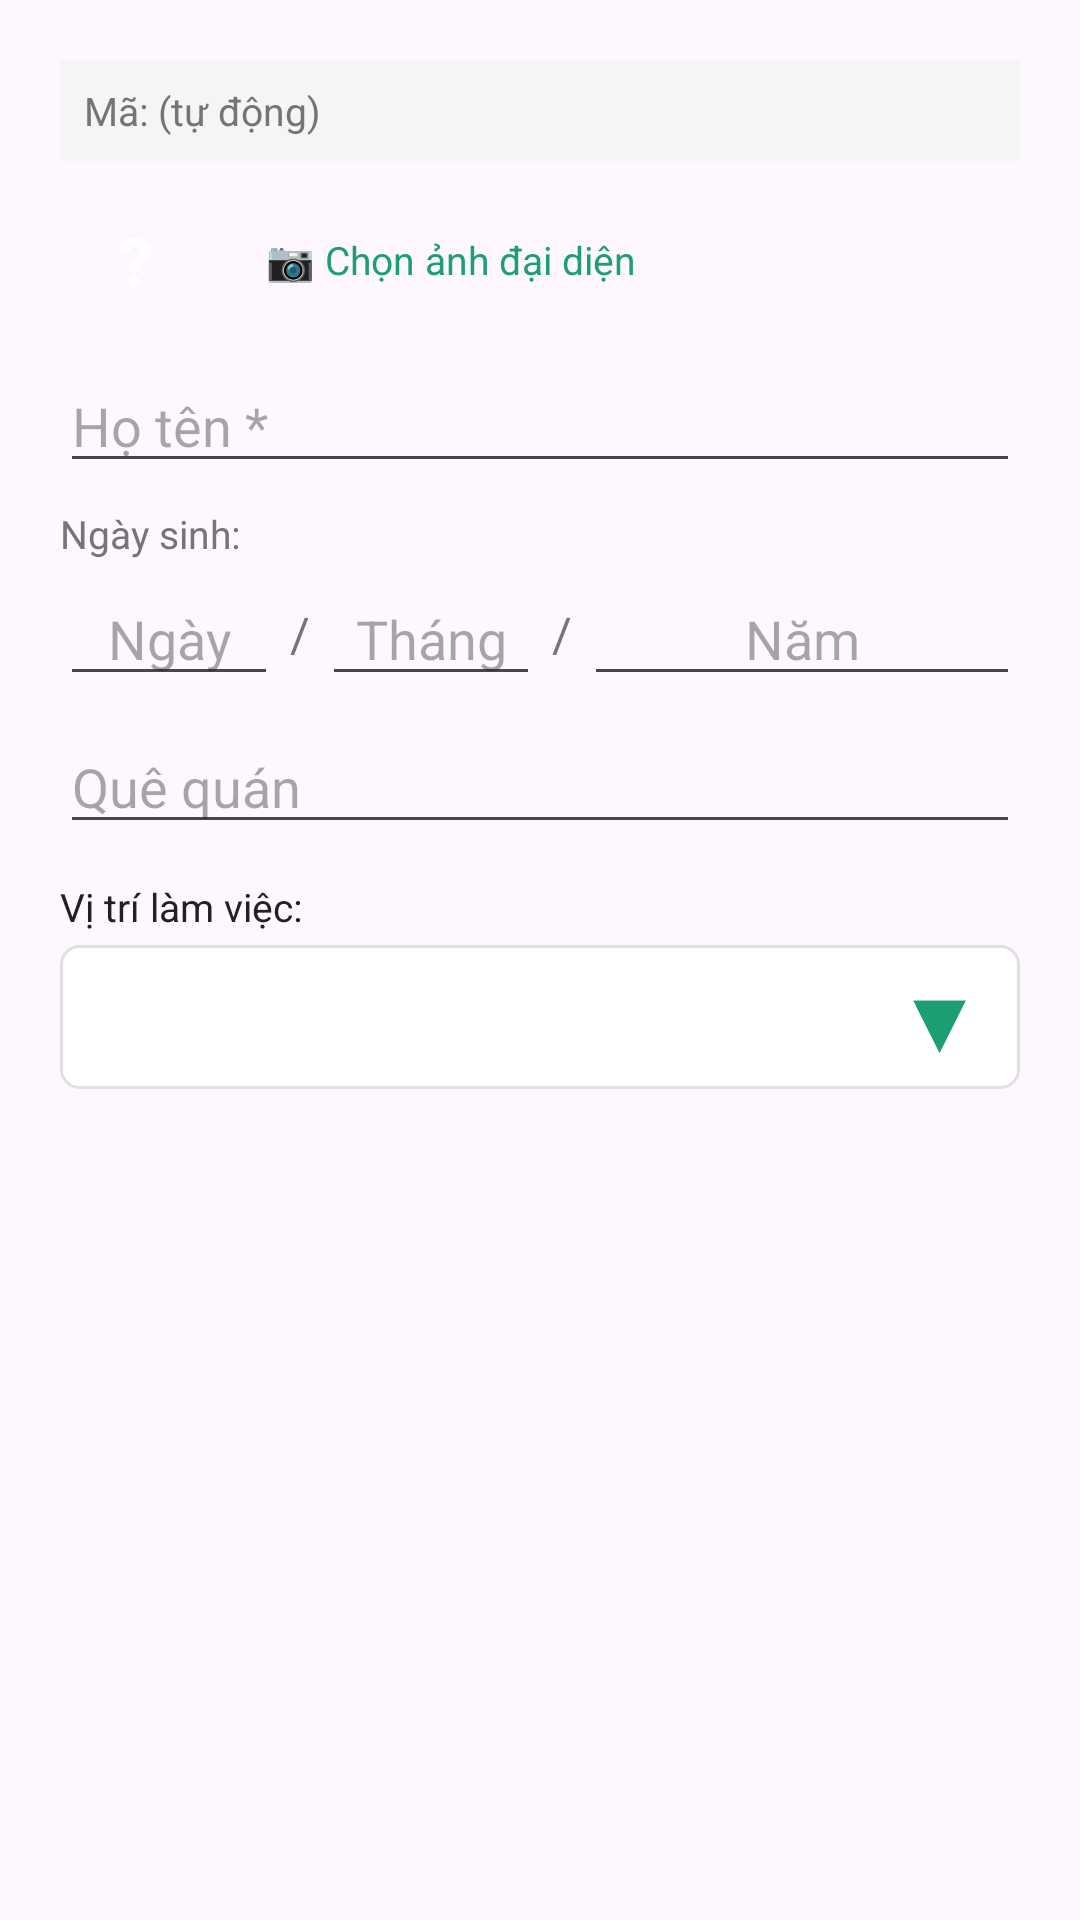

Android layout source for this screen:
<!-- AndroidManifest.xml: application theme Theme.QuanLyViTriLamViec -->
<!-- res/layout/dialog_nhan_vien.xml -->
<?xml version="1.0" encoding="utf-8"?>

<LinearLayout xmlns:android="http://schemas.android.com/apk/res/android"
    android:layout_width="match_parent"
    android:layout_height="wrap_content"
    android:orientation="vertical"
    android:padding="20dp">

    
    <TextView
        android:id="@+id/tv_ma_nv_hien_thi"
        android:layout_width="match_parent"
        android:layout_height="wrap_content"
        android:padding="8dp"
        android:textSize="13sp"
        android:textColor="@color/gray_text"
        android:background="@color/gray_bg"
        android:text="Mã: (tự động)"
        android:layout_marginBottom="8dp"/>

    
    <LinearLayout
        android:layout_width="match_parent"
        android:layout_height="wrap_content"
        android:orientation="horizontal"
        android:gravity="center_vertical"
        android:layout_marginBottom="8dp">

        <TextView
            android:id="@+id/tv_avatar_dialog"
            android:layout_width="50dp"
            android:layout_height="50dp"
            android:gravity="center"
            android:textColor="@color/white"
            android:textSize="22sp"
            android:textStyle="bold"
            android:background="@drawable/bg_avatar_lon"
            android:text="?"/>

        <android.widget.ImageView
            android:id="@+id/img_avatar_dialog"
            android:layout_width="50dp"
            android:layout_height="50dp"
            android:scaleType="centerCrop"
            android:background="@drawable/bg_avatar_lon"
            android:visibility="gone"/>

        <TextView
            android:id="@+id/btn_chon_anh_dialog"
            android:layout_width="wrap_content"
            android:layout_height="wrap_content"
            android:text="  📷 Chọn ảnh đại diện"
            android:textColor="@color/teal_primary"
            android:textSize="13sp"
            android:layout_marginStart="12dp"
            android:clickable="true"
            android:focusable="true"/>
    </LinearLayout>


    <EditText android:id="@+id/edt_ten_nv"
        android:layout_width="match_parent"
        android:layout_height="wrap_content"
        android:hint="Họ tên *"
        android:inputType="textMultiLine"
        android:maxLines="1"
        android:singleLine="true"/>


    <TextView
        android:layout_width="wrap_content"
        android:layout_height="wrap_content"
        android:text="Ngày sinh:"
        android:textSize="13sp"
        android:textColor="@color/gray_text"
        android:layout_marginTop="8dp"
        android:layout_marginBottom="4dp"/>

    <LinearLayout
        android:layout_width="match_parent"
        android:layout_height="wrap_content"
        android:orientation="horizontal"
        android:gravity="center_vertical">

        <EditText
            android:id="@+id/edt_ngay"
            android:layout_width="0dp"
            android:layout_height="wrap_content"
            android:layout_weight="1"
            android:hint="Ngày"
            android:inputType="number"
            android:maxLength="2"
            android:gravity="center"/>

        <TextView
            android:layout_width="wrap_content"
            android:layout_height="wrap_content"
            android:text=" / "
            android:textSize="16sp"
            android:textColor="@color/gray_text"/>

        <EditText
            android:id="@+id/edt_thang"
            android:layout_width="0dp"
            android:layout_height="wrap_content"
            android:layout_weight="1"
            android:hint="Tháng"
            android:inputType="number"
            android:maxLength="2"
            android:gravity="center"/>

        <TextView
            android:layout_width="wrap_content"
            android:layout_height="wrap_content"
            android:text=" / "
            android:textSize="16sp"
            android:textColor="@color/gray_text"/>

        <EditText
            android:id="@+id/edt_nam"
            android:layout_width="0dp"
            android:layout_height="wrap_content"
            android:layout_weight="2"
            android:hint="Năm"
            android:inputType="number"
            android:maxLength="4"
            android:gravity="center"/>

    </LinearLayout>


    <EditText android:id="@+id/edt_que_quan"
        android:layout_width="match_parent"
        android:layout_height="wrap_content"
        android:hint="Quê quán"
        android:inputType="textMultiLine"
        android:maxLines="1"
        android:singleLine="true"
        android:layout_marginTop="8dp"/>


    <TextView
        android:layout_width="wrap_content"
        android:layout_height="wrap_content"
        android:text="Vị trí làm việc:"
        android:textSize="13sp"
        android:textColor="@color/text_primary"
        android:layout_marginTop="12dp"
        android:layout_marginBottom="4dp"/>

    <FrameLayout
        android:layout_width="match_parent"
        android:layout_height="48dp">

        <Spinner
            android:id="@+id/spinner_vi_tri_dialog"
            android:layout_width="match_parent"
            android:layout_height="48dp"
            android:background="@drawable/bg_spinner"
            android:paddingStart="12dp"
            android:paddingEnd="36dp"/>

        <TextView
            android:layout_width="wrap_content"
            android:layout_height="wrap_content"
            android:layout_gravity="end|center_vertical"
            android:layout_marginEnd="12dp"
            android:text="▼"
            android:textSize="30sp"
            android:textColor="@color/teal_primary"
            android:clickable="false"
            android:focusable="false"/>
    </FrameLayout>

</LinearLayout>
<!-- resources referenced by this layout -->
<resources>
  <color name="gray_bg">#F5F5F5</color>
  <color name="gray_text">#757575</color>
  <color name="teal_primary">#1D9E75</color>
  <color name="text_primary">#212121</color>
  <color name="white">#FFFFFF</color>
  <!-- drawable bg_spinner (drawable) -->
  <?xml version="1.0" encoding="utf-8"?>
  
  <layer-list xmlns:android="http://schemas.android.com/apk/res/android">
      <item>
          <shape>
              <solid android:color="@color/white"/>
              <stroke android:width="1dp" android:color="@color/gray_border"/>
              <corners android:radius="6dp"/>
          </shape>
      </item>
  </layer-list>
  <style name="Theme.QuanLyViTriLamViec" parent="Base.Theme.QuanLyViTriLamViec" />
  <color name="gray_border">#E0E0E0</color>
  <style name="Base.Theme.QuanLyViTriLamViec" parent="Theme.Material3.DayNight.NoActionBar">
          
          
      </style>
</resources>
